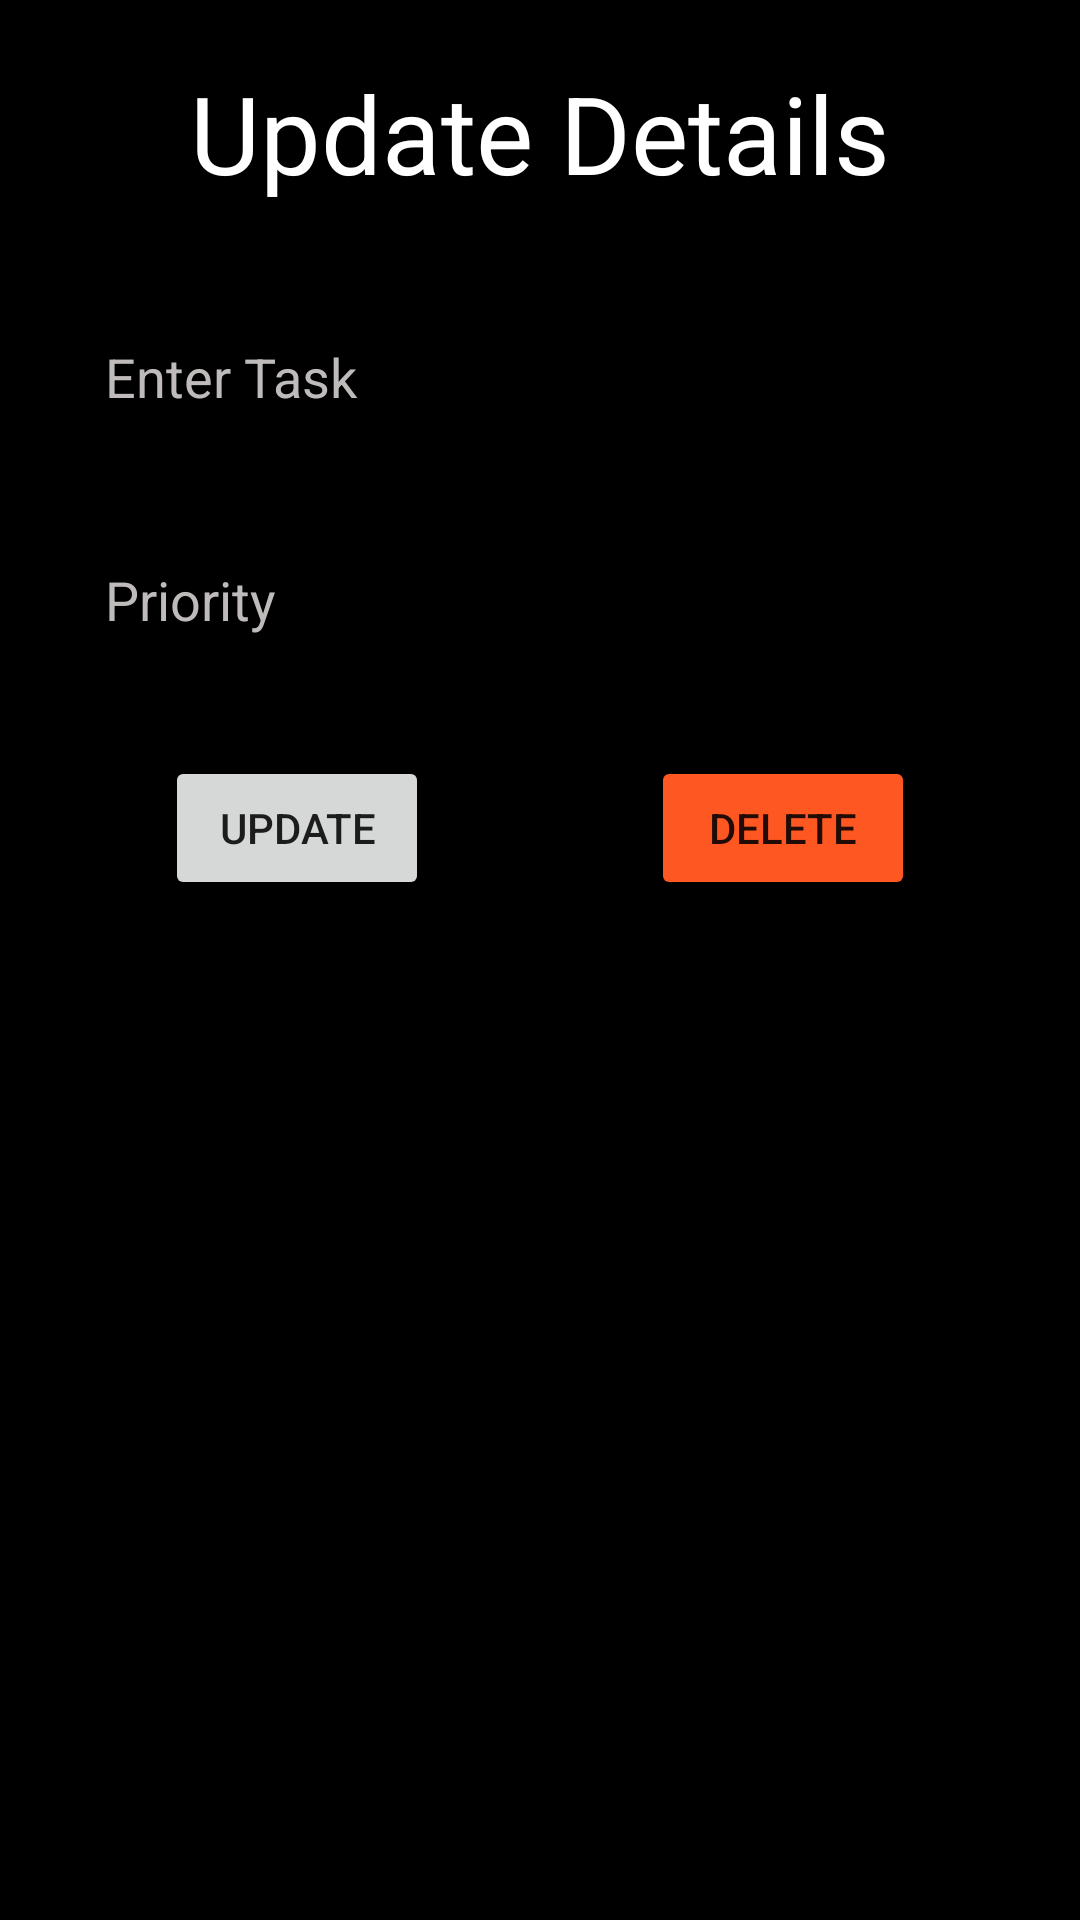

Write the Android layout XML for this screen, with the resource values it uses.
<!-- AndroidManifest.xml: application theme Theme.MyApp -->
<!-- res/layout/activity_update_card.xml -->
<?xml version="1.0" encoding="utf-8"?>
<LinearLayout xmlns:android="http://schemas.android.com/apk/res/android"
    xmlns:app="http://schemas.android.com/apk/res-auto"
    xmlns:tools="http://schemas.android.com/tools"
    android:layout_width="match_parent"
    android:background="@color/black"
    android:orientation="vertical"
    android:padding="20dp"
    android:layout_height="match_parent"
    tools:context=".update_card">
    <TextView
        android:layout_width="match_parent"
        android:layout_height="wrap_content"
        android:text="Update Details"
        android:textColor="@color/white"
        android:textSize="36sp"
        android:gravity="center"
        android:fontFamily="sans-serif"/>

    <EditText
        android:id="@+id/create_title"
        android:layout_width="match_parent"
        android:layout_height="wrap_content"
        android:hint="Enter Task"
        android:layout_marginTop="30dp"
        android:padding="15dp"
        android:background="@drawable/custom_edittetext"
        android:textColorHint="#BFBBBB"
        android:textColor="@color/white"
        />

    <EditText
        android:id="@+id/create_priority"
        android:layout_width="match_parent"
        android:layout_height="wrap_content"
        android:layout_marginTop="20dp"
        android:hint="Priority"
        android:padding="15dp"
        android:background="@drawable/custom_edittetext"
        android:textColorHint="#BFBBBB"
        android:textColor="@color/white"
        />

    <LinearLayout
        android:layout_width="250dp"
        android:layout_height="wrap_content"
        android:orientation="horizontal"
        android:layout_gravity="center"
        android:layout_marginTop="25dp">
        <Button
            android:id="@+id/update_button"
            android:layout_width="wrap_content"
            android:layout_height="wrap_content"
            android:text="Update"/>

        <View
            android:layout_width="0dp"
            android:layout_height="0dp"
            android:layout_weight="1"/>

        <Button
            android:id="@+id/delete_button"
            android:layout_width="wrap_content"
            android:layout_height="wrap_content"
            android:backgroundTint="#FF5722"
            android:text="Delete"/>
    </LinearLayout>

</LinearLayout>
<!-- resources referenced by this layout -->
<resources>
  <style name="Theme.MyApp" parent="Theme.MaterialComponents.DayNight.NoActionBar">
          
          <item name="colorPrimary">#A4CCE4</item>
          <item name="colorPrimaryVariant">#DFDEE1</item>
          <item name="colorOnPrimary">@color/white</item>
          
          <item name="colorSecondary">@color/teal_200</item>
          <item name="colorSecondaryVariant">@color/teal_700</item>
          <item name="colorOnSecondary">@color/black</item>
          
          <item name="android:statusBarColor" tools:targetApi="l">?attr/colorPrimaryVariant</item>
          
      </style>
  <!-- not gathered from this repository: default colours our renderer supplied (Android Studio template values) -->
  <color name="teal_200">#FF03DAC5</color>
  <color name="teal_700">#FF018786</color>
  <color name="black">#FF000000</color>
  <color name="white">#FFFFFFFF</color>
</resources>
